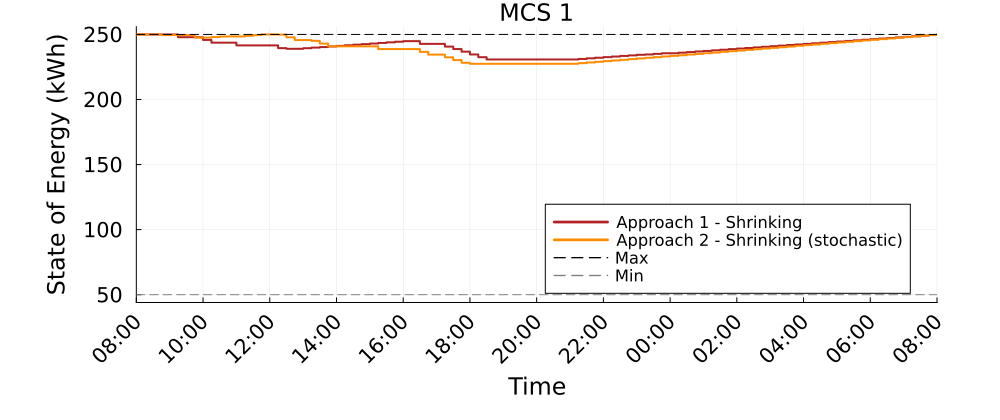

The data file committed next to this chart (first rows):
Time_Period, MCS_1_A1S_kWh, MCS_1_A2S_kWh
1, 250.0, 250.0
2, 250.0, 250.0
3, 250.0, 250.0
4, 250.0, 249.5
5, 250.0, 249.5
6, 247.9, 249.5
7, 247.9, 249.5
8, 247.9, 247.5
9, 245.8, 247.5
10, 243.7, 248
11, 243.7, 248.4
12, 243.7, 248.5
13, 241.6, 248.5
14, 241.6, 249
15, 241.6, 249.5
16, 241.6, 250.0
17, 241.6, 250.0
18, 239.5, 249.9
19, 239, 247.8
20, 239, 245.7
21, 239.4, 245.7
22, 239.9, 245.1
23, 240.3, 242.9
24, 240.8, 240.8
25, 241.2, 240.8
26, 241.7, 240.8
27, 242.1, 240.8
28, 242.6, 240.8
29, 243, 240.8
30, 243.5, 238.7
31, 243.9, 238.7
32, 244.4, 238.7
33, 244.8, 238.7
34, 244.8, 238.7
35, 242.8, 236.6
36, 242.8, 234.5
37, 242.8, 234.5
38, 240.7, 232.4
39, 238.7, 230.3
40, 236.7, 228.2
41, 234.6, 227.4
42, 232.5, 227.4
43, 230.7, 227.4
44, 230.7, 227.4
45, 230.7, 227.4
46, 230.7, 227.4
47, 230.7, 227.4
48, 230.7, 227.4
49, 230.7, 227.4
50, 230.7, 227.4
51, 230.7, 227.4
52, 230.7, 227.4
53, 230.7, 227.4
54, 231.2, 227.9
55, 231.7, 228.5
56, 232.1, 229
57, 232.6, 229.5
58, 233, 230
59, 233.5, 230.5
60, 233.9, 231
... 37 more rows
